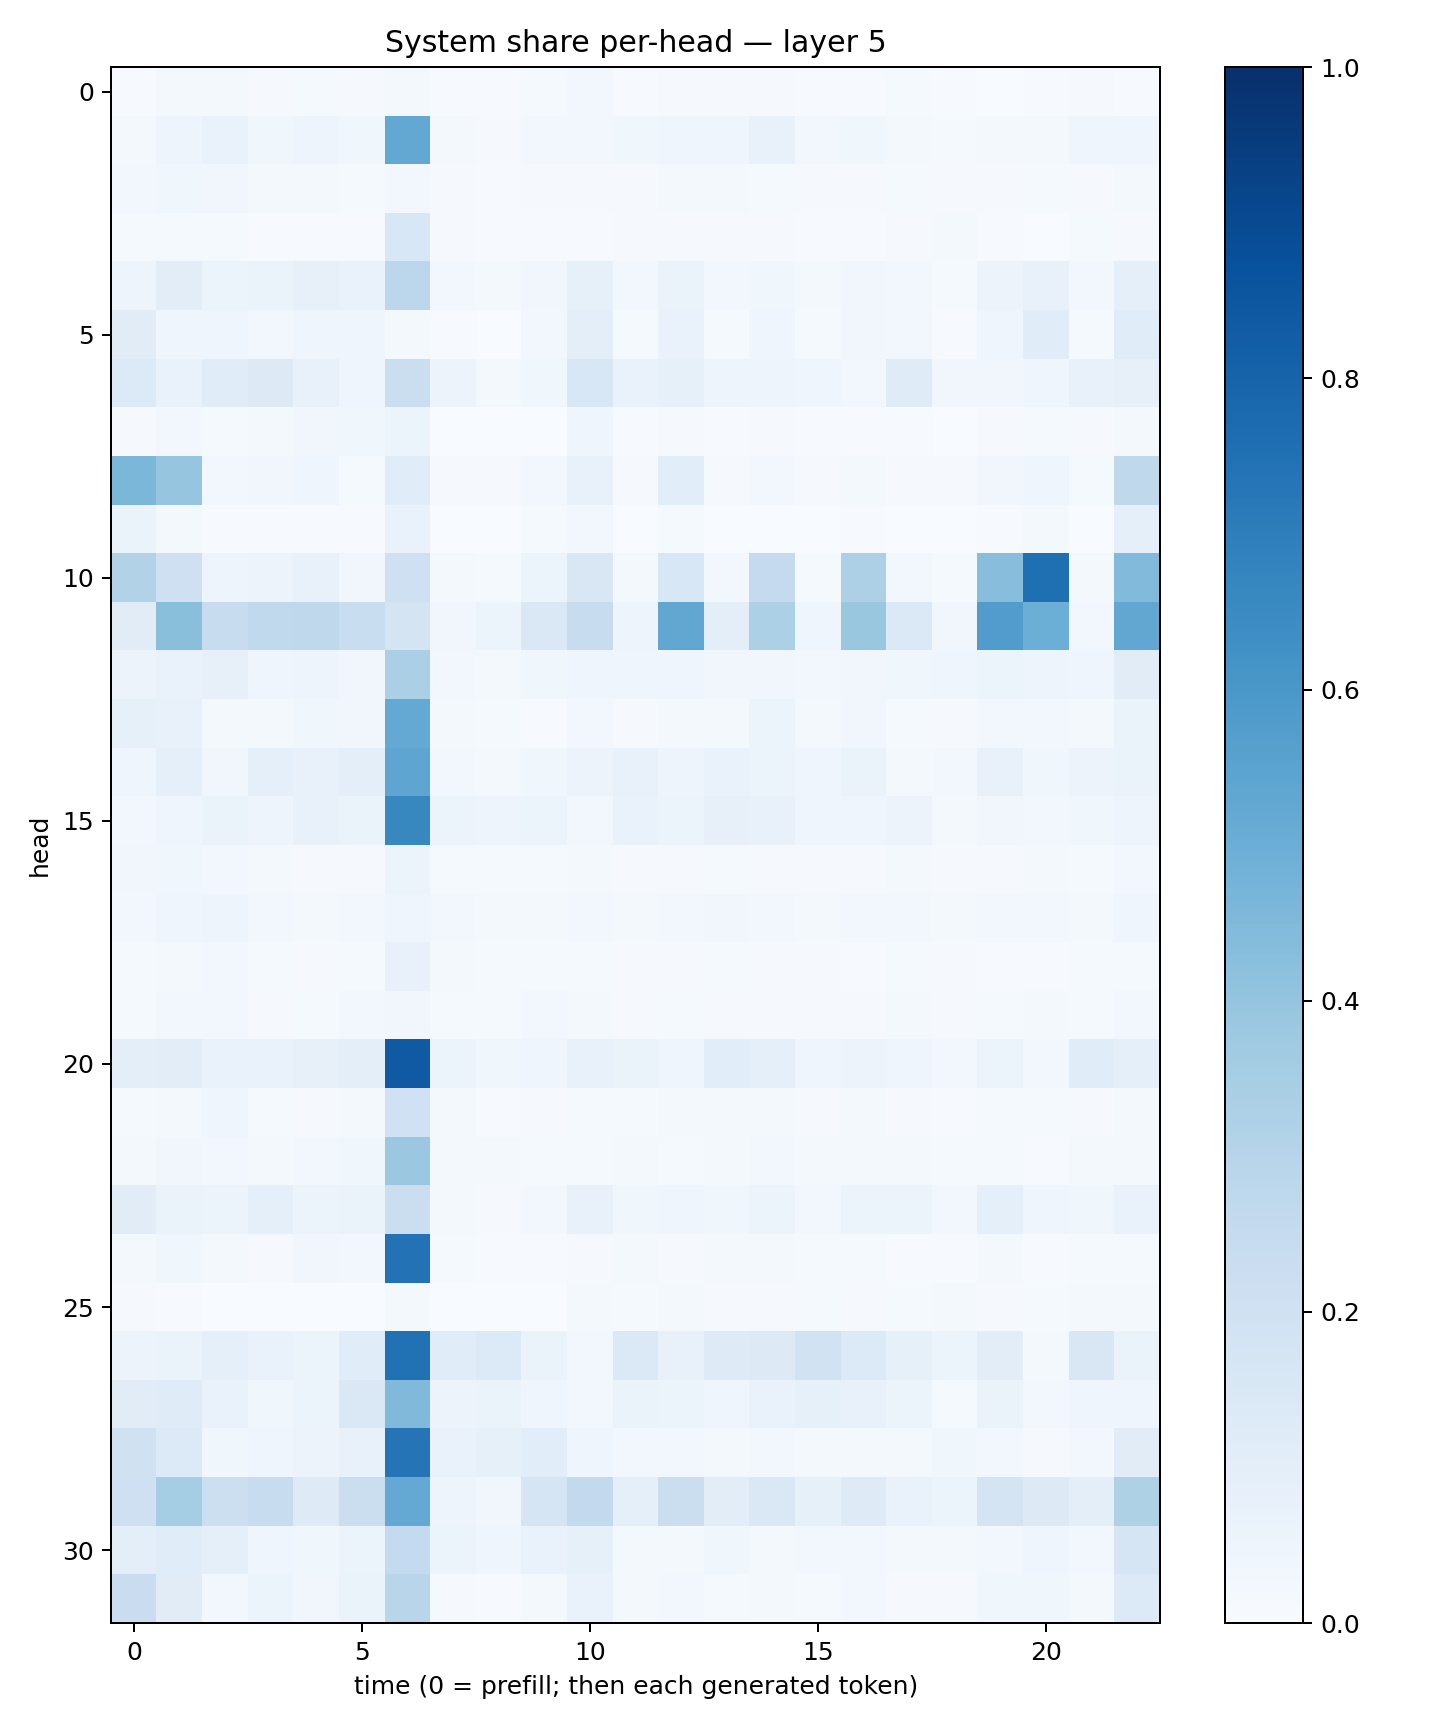

The file beside this chart, header and first rows:
0.0070316326, 0.018428251, 0.02106019, 0.011539936, 0.01183873, 0.011410493, 0.022273961, 0.004176262, 0.004508605, 0.012615854, 0.02496578, 0.0075245514, 0.008987981, 0.008338378, 0.007869196, 0.006129399, 0.0050619724, 0.0121897, 0.006011469, 0.0027460635, 0.0040267683, 0.0087319305, 0.00740531
0.01891, 0.04777, 0.06884, 0.03655, 0.04927, 0.03812, 0.5264, 0.02187, 0.01161, 0.02779, 0.02399, 0.03713, 0.04645, 0.04041, 0.07798, 0.02655, 0.03593, 0.0186, 0.01368, 0.02342, 0.01785, 0.04194, 0.04185
0.02382, 0.03641, 0.03206, 0.02057, 0.02189, 0.01288, 0.02823, 0.008866, 0.006241, 0.01089, 0.01128, 0.008946, 0.02011, 0.01847, 0.01323, 0.0108, 0.01154, 0.01529, 0.008234, 0.008182, 0.01318, 0.01113, 0.02153
0.0146, 0.01279, 0.01351, 0.007804, 0.005112, 0.006307, 0.1524, 0.009208, 0.005964, 0.006813, 0.006532, 0.009174, 0.008062, 0.009446, 0.009171, 0.007356, 0.006864, 0.01107, 0.01878, 0.006163, 0.003419, 0.01557, 0.009466
0.04742, 0.103, 0.06184, 0.0657, 0.07825, 0.06878, 0.2806, 0.02652, 0.01576, 0.0345, 0.08238, 0.02396, 0.06255, 0.02346, 0.03575, 0.01939, 0.03313, 0.02948, 0.0151, 0.05555, 0.07574, 0.03011, 0.0925
0.1096, 0.04382, 0.03941, 0.03026, 0.04453, 0.04381, 0.01986, 0.005925, 0.001926, 0.02458, 0.09748, 0.01457, 0.06725, 0.01493, 0.04372, 0.01432, 0.03291, 0.02708, 0.006713, 0.04252, 0.1141, 0.01528, 0.1137
0.1352, 0.06782, 0.1168, 0.1301, 0.07109, 0.04142, 0.2209, 0.05797, 0.01601, 0.03574, 0.1557, 0.06735, 0.08397, 0.04851, 0.04772, 0.04532, 0.03043, 0.1183, 0.03225, 0.03355, 0.03985, 0.07404, 0.0783
0.009563, 0.02629, 0.01213, 0.02201, 0.0313, 0.03592, 0.05147, 0.001975, 0.001065, 0.003561, 0.04366, 0.00404, 0.008508, 0.006687, 0.01065, 0.007156, 0.007607, 0.006451, 0.003865, 0.01116, 0.01435, 0.008574, 0.02145
0.4599, 0.3954, 0.02602, 0.0322, 0.04536, 0.01391, 0.115, 0.008093, 0.00802, 0.02363, 0.07181, 0.009569, 0.1086, 0.008214, 0.02785, 0.008219, 0.02264, 0.009664, 0.01016, 0.03409, 0.03926, 0.01351, 0.2729
0.06456, 0.02259, 0.007502, 0.003925, 0.005685, 0.005575, 0.069, 0.00148, 0.001255, 0.0123, 0.0277, 0.001783, 0.01252, 0.001694, 0.00325, 0.001393, 0.00465, 0.002134, 0.002384, 0.007357, 0.02126, 0.00306, 0.08673
0.3105, 0.2075, 0.04877, 0.05509, 0.07737, 0.03263, 0.2037, 0.01804, 0.01348, 0.05302, 0.1503, 0.01806, 0.1527, 0.03058, 0.2506, 0.01461, 0.3247, 0.02372, 0.01197, 0.4262, 0.7551, 0.01844, 0.4448
0.1108, 0.4253, 0.2396, 0.2626, 0.2727, 0.2317, 0.1753, 0.03272, 0.05134, 0.1415, 0.2381, 0.04765, 0.5277, 0.0959, 0.331, 0.04436, 0.3857, 0.14, 0.03189, 0.5765, 0.4967, 0.02623, 0.5282
0.05815, 0.06986, 0.07868, 0.0456, 0.0498, 0.03236, 0.3335, 0.02554, 0.0209, 0.03887, 0.04411, 0.04059, 0.04652, 0.03179, 0.0331, 0.02946, 0.0349, 0.03849, 0.04167, 0.05113, 0.0489, 0.04515, 0.1132
0.08446, 0.07613, 0.01762, 0.01677, 0.03619, 0.03323, 0.5197, 0.01849, 0.01475, 0.007205, 0.02732, 0.01025, 0.01923, 0.02097, 0.05379, 0.01622, 0.03179, 0.01329, 0.009749, 0.02783, 0.02473, 0.02091, 0.06623
0.04621, 0.0923, 0.03186, 0.0929, 0.07166, 0.09792, 0.538, 0.026, 0.01823, 0.03568, 0.05479, 0.07209, 0.04982, 0.06755, 0.06222, 0.04594, 0.06309, 0.02303, 0.03094, 0.07032, 0.03754, 0.05788, 0.06583
0.03013, 0.0456, 0.06424, 0.04944, 0.07766, 0.06263, 0.6625, 0.05348, 0.0503, 0.05905, 0.02748, 0.06877, 0.05159, 0.07955, 0.07535, 0.04432, 0.04522, 0.055, 0.01834, 0.03304, 0.02769, 0.03701, 0.04931
0.03258, 0.03563, 0.02372, 0.01589, 0.01031, 0.01128, 0.05984, 0.01542, 0.0136, 0.01382, 0.02156, 0.01134, 0.01028, 0.0144, 0.01088, 0.009882, 0.00849, 0.01625, 0.008747, 0.01023, 0.01775, 0.01324, 0.03071
0.02375, 0.03986, 0.04879, 0.02806, 0.01865, 0.02511, 0.04454, 0.02969, 0.02155, 0.01881, 0.02377, 0.0223, 0.02566, 0.03126, 0.02609, 0.02327, 0.02439, 0.027, 0.01709, 0.02927, 0.02631, 0.02295, 0.04041
0.01562, 0.01709, 0.03086, 0.01225, 0.009008, 0.01305, 0.07115, 0.01697, 0.01176, 0.01329, 0.01205, 0.01051, 0.009016, 0.01175, 0.009865, 0.01143, 0.007182, 0.0129, 0.0114, 0.006365, 0.00666, 0.01559, 0.012
0.0155, 0.0261, 0.02904, 0.01168, 0.0144, 0.02681, 0.03505, 0.01341, 0.0145, 0.0238, 0.01844, 0.00946, 0.01296, 0.01139, 0.01148, 0.01138, 0.01117, 0.01585, 0.01125, 0.01561, 0.01577, 0.01221, 0.02746
0.1013, 0.1024, 0.06736, 0.06998, 0.082, 0.1002, 0.8386, 0.05886, 0.0363, 0.04662, 0.07607, 0.06629, 0.04239, 0.1068, 0.09313, 0.04202, 0.05649, 0.03989, 0.02969, 0.05437, 0.0271, 0.1133, 0.08972
0.01311, 0.01596, 0.03935, 0.01372, 0.008816, 0.01935, 0.2027, 0.01623, 0.00754, 0.00984, 0.01248, 0.01454, 0.01572, 0.01812, 0.02111, 0.01019, 0.01655, 0.01093, 0.006702, 0.01402, 0.01549, 0.00911, 0.01931
0.02211, 0.03447, 0.02468, 0.02129, 0.02522, 0.03681, 0.3804, 0.02126, 0.02065, 0.01351, 0.01538, 0.02017, 0.0138, 0.0159, 0.02919, 0.01714, 0.0188, 0.01648, 0.01455, 0.01256, 0.004201, 0.01927, 0.01691
0.1119, 0.0654, 0.0538, 0.08992, 0.05225, 0.06265, 0.226, 0.01608, 0.01025, 0.02543, 0.07293, 0.03838, 0.04045, 0.03812, 0.05358, 0.02379, 0.05159, 0.06166, 0.02627, 0.08916, 0.03926, 0.03815, 0.06735
0.01563, 0.03635, 0.02132, 0.009124, 0.03222, 0.03009, 0.7429, 0.01307, 0.007206, 0.003915, 0.007855, 0.01573, 0.008374, 0.01638, 0.01958, 0.01384, 0.01253, 0.006922, 0.007567, 0.01689, 0.004171, 0.01227, 0.01492
0.009501, 0.006585, 0.002169, 0.003133, 0.003179, 0.001599, 0.02037, 0.001811, 0.001171, 0.002389, 0.01611, 0.013, 0.01721, 0.009892, 0.008393, 0.01524, 0.008495, 0.01368, 0.01904, 0.009931, 0.01423, 0.02103, 0.02167
0.05501, 0.06548, 0.09361, 0.07006, 0.06202, 0.1149, 0.7474, 0.1147, 0.1365, 0.06456, 0.02862, 0.1374, 0.07575, 0.1211, 0.1304, 0.1884, 0.1337, 0.08501, 0.05977, 0.1026, 0.02161, 0.1515, 0.06572
0.1106, 0.1177, 0.0694, 0.03674, 0.05303, 0.1446, 0.4482, 0.05812, 0.06532, 0.03914, 0.02714, 0.06478, 0.05456, 0.04179, 0.06678, 0.08374, 0.07236, 0.05342, 0.01557, 0.06351, 0.02908, 0.04517, 0.03924
0.1962, 0.134, 0.03564, 0.04476, 0.0547, 0.0708, 0.7353, 0.06965, 0.08301, 0.1069, 0.04304, 0.03036, 0.02412, 0.01948, 0.02968, 0.01613, 0.0218, 0.02142, 0.03533, 0.02764, 0.01127, 0.02797, 0.1124
0.209, 0.3545, 0.2163, 0.2391, 0.1248, 0.225, 0.5197, 0.04842, 0.03296, 0.1684, 0.2596, 0.08835, 0.219, 0.1045, 0.1433, 0.08303, 0.1247, 0.0688, 0.05427, 0.1769, 0.1314, 0.09531, 0.323
0.1012, 0.1137, 0.09209, 0.04299, 0.03692, 0.05261, 0.2567, 0.06191, 0.04437, 0.06935, 0.08472, 0.01688, 0.01642, 0.03788, 0.02271, 0.0281, 0.0285, 0.01805, 0.02163, 0.03031, 0.04253, 0.02564, 0.168
0.2303, 0.111, 0.02456, 0.05158, 0.03384, 0.06455, 0.2912, 0.008115, 0.00777, 0.02254, 0.0666, 0.01787, 0.0274, 0.01376, 0.02192, 0.01375, 0.02412, 0.008005, 0.01093, 0.03904, 0.03754, 0.02046, 0.1337
